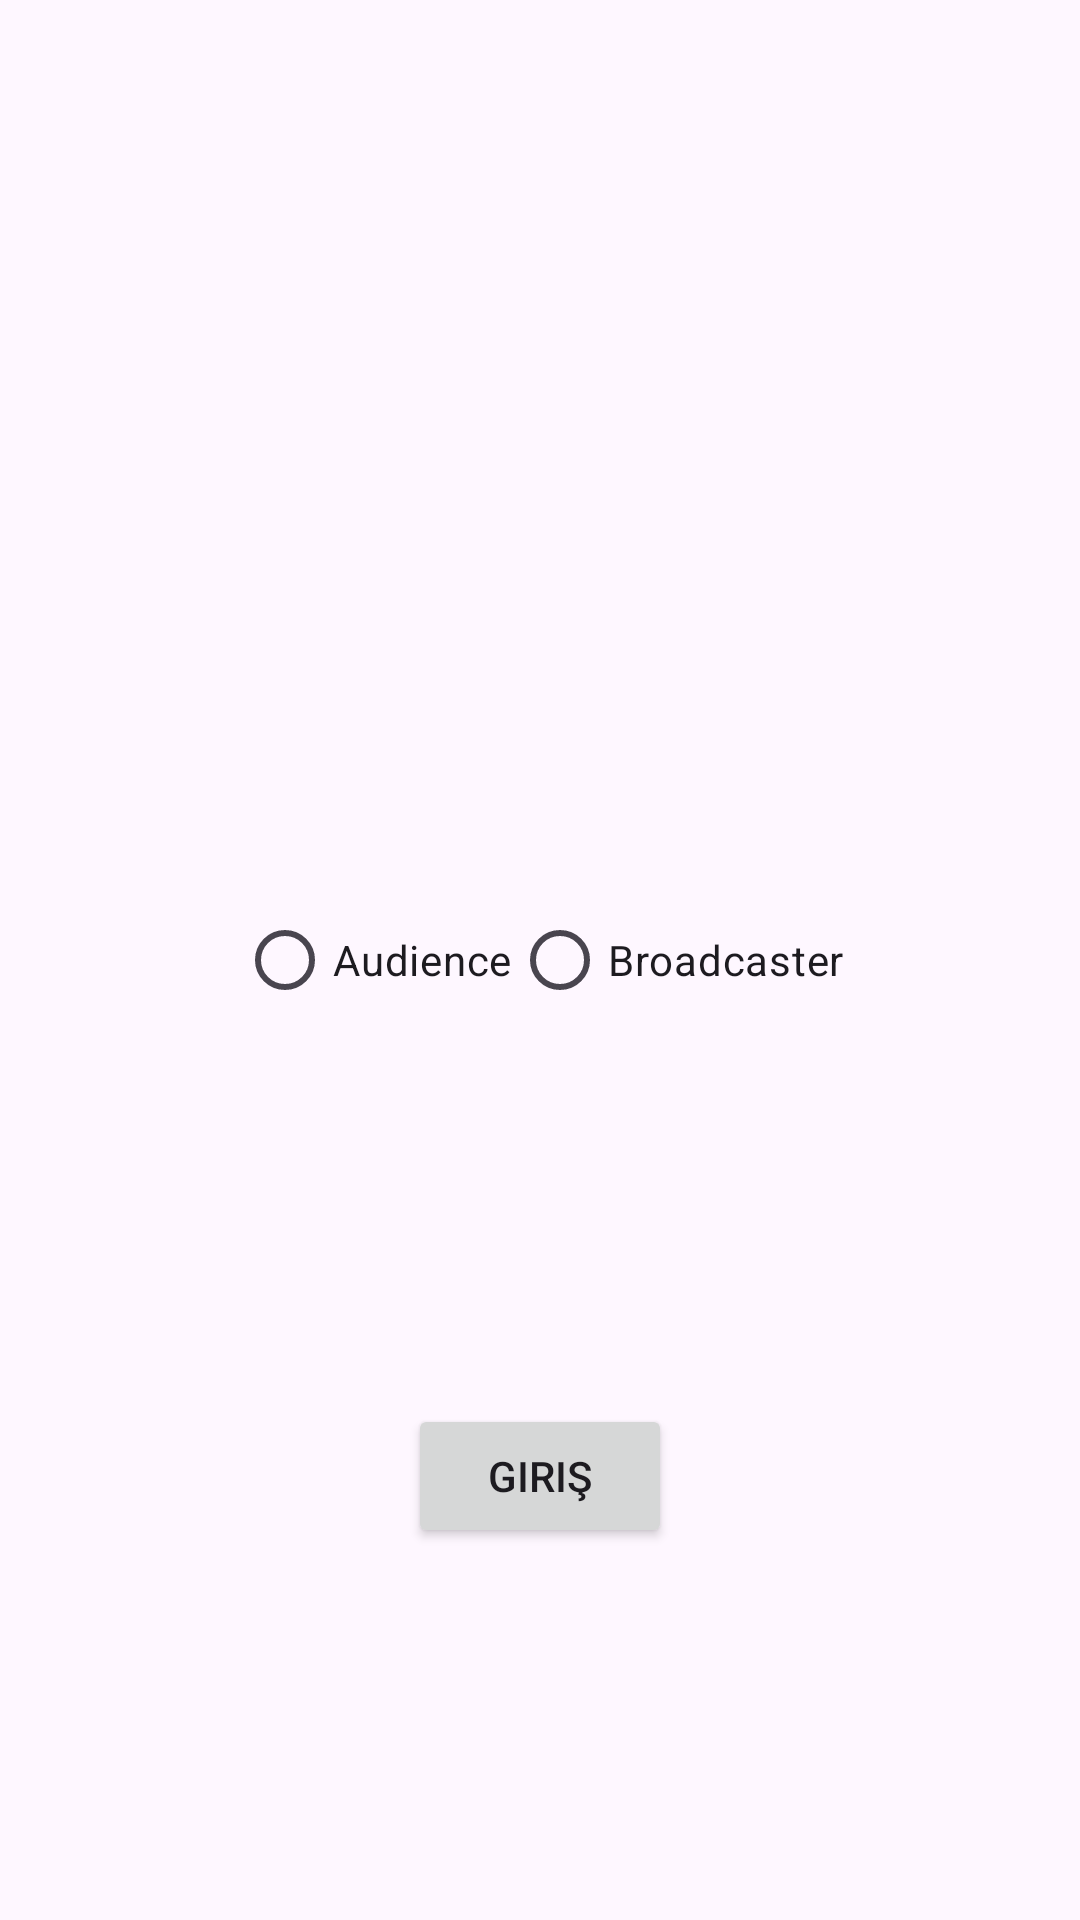

Layout XML and referenced resources for this Android screen:
<!-- AndroidManifest.xml: application theme Theme.LiveStreammAgora -->
<!-- res/layout/activity_main.xml -->
<?xml version="1.0" encoding="utf-8"?>
<androidx.constraintlayout.widget.ConstraintLayout xmlns:android="http://schemas.android.com/apk/res/android"
    xmlns:app="http://schemas.android.com/apk/res-auto"
    xmlns:tools="http://schemas.android.com/tools"
    android:layout_width="match_parent"
    android:layout_height="match_parent"
    tools:context=".MainActivity">

    <Button
        android:id="@+id/btnStart"
        android:layout_width="wrap_content"
        android:layout_height="wrap_content"
        android:text="Giriş"
        app:layout_constraintBottom_toBottomOf="parent"
        app:layout_constraintEnd_toEndOf="parent"
        app:layout_constraintStart_toStartOf="parent"
        app:layout_constraintTop_toBottomOf="@+id/radioGroup" />

    <RadioGroup
        android:id="@+id/radioGroup"
        android:layout_width="wrap_content"
        android:layout_height="wrap_content"
        app:singleSelection="true"
        android:orientation="horizontal"
        app:layout_constraintBottom_toBottomOf="parent"
        app:layout_constraintEnd_toEndOf="parent"
        app:layout_constraintStart_toStartOf="parent"
        app:layout_constraintTop_toTopOf="parent">

        <RadioButton
            android:id="@+id/audience"
            android:layout_width="wrap_content"
            android:layout_height="wrap_content"
            android:checkable="true"
            android:clickable="true"
            android:focusable="true"
            android:text="Audience" />

        <RadioButton
            android:id="@+id/broadcaster"
            android:layout_width="wrap_content"
            android:layout_height="wrap_content"
            android:checkable="true"
            android:clickable="true"
            android:focusable="true"
            android:text="Broadcaster" />
    </RadioGroup>
</androidx.constraintlayout.widget.ConstraintLayout>
<!-- resources referenced by this layout -->
<resources>
  <style name="Theme.LiveStreammAgora" parent="Base.Theme.LiveStreammAgora" />
  <style name="Base.Theme.LiveStreammAgora" parent="Theme.Material3.DayNight.NoActionBar">
          
          
      </style>
</resources>
